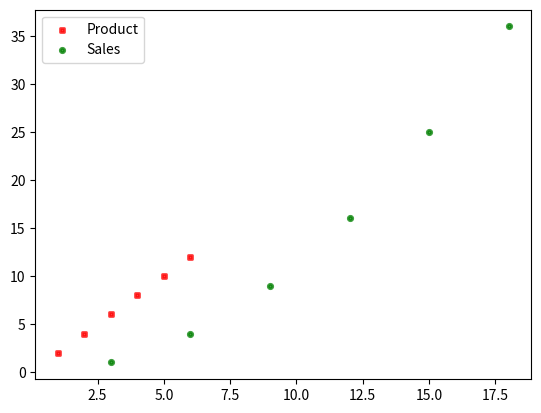

Reproduce this figure in Python.
import matplotlib.pyplot as mat
x=[1,2,3,4,5,6]
y=[i*2 for i in x]
x1=[i*3 for i in x]
y1=[i**2 for i in x]
mat.scatter(x,y,marker='s',label='Product',s=10,linewidth=2,color='red',alpha=0.75)
mat.scatter(x1,y1,marker='o',label='Sales',s=10,linewidth=2,color='green',alpha=0.75)
mat.legend()
mat.show()